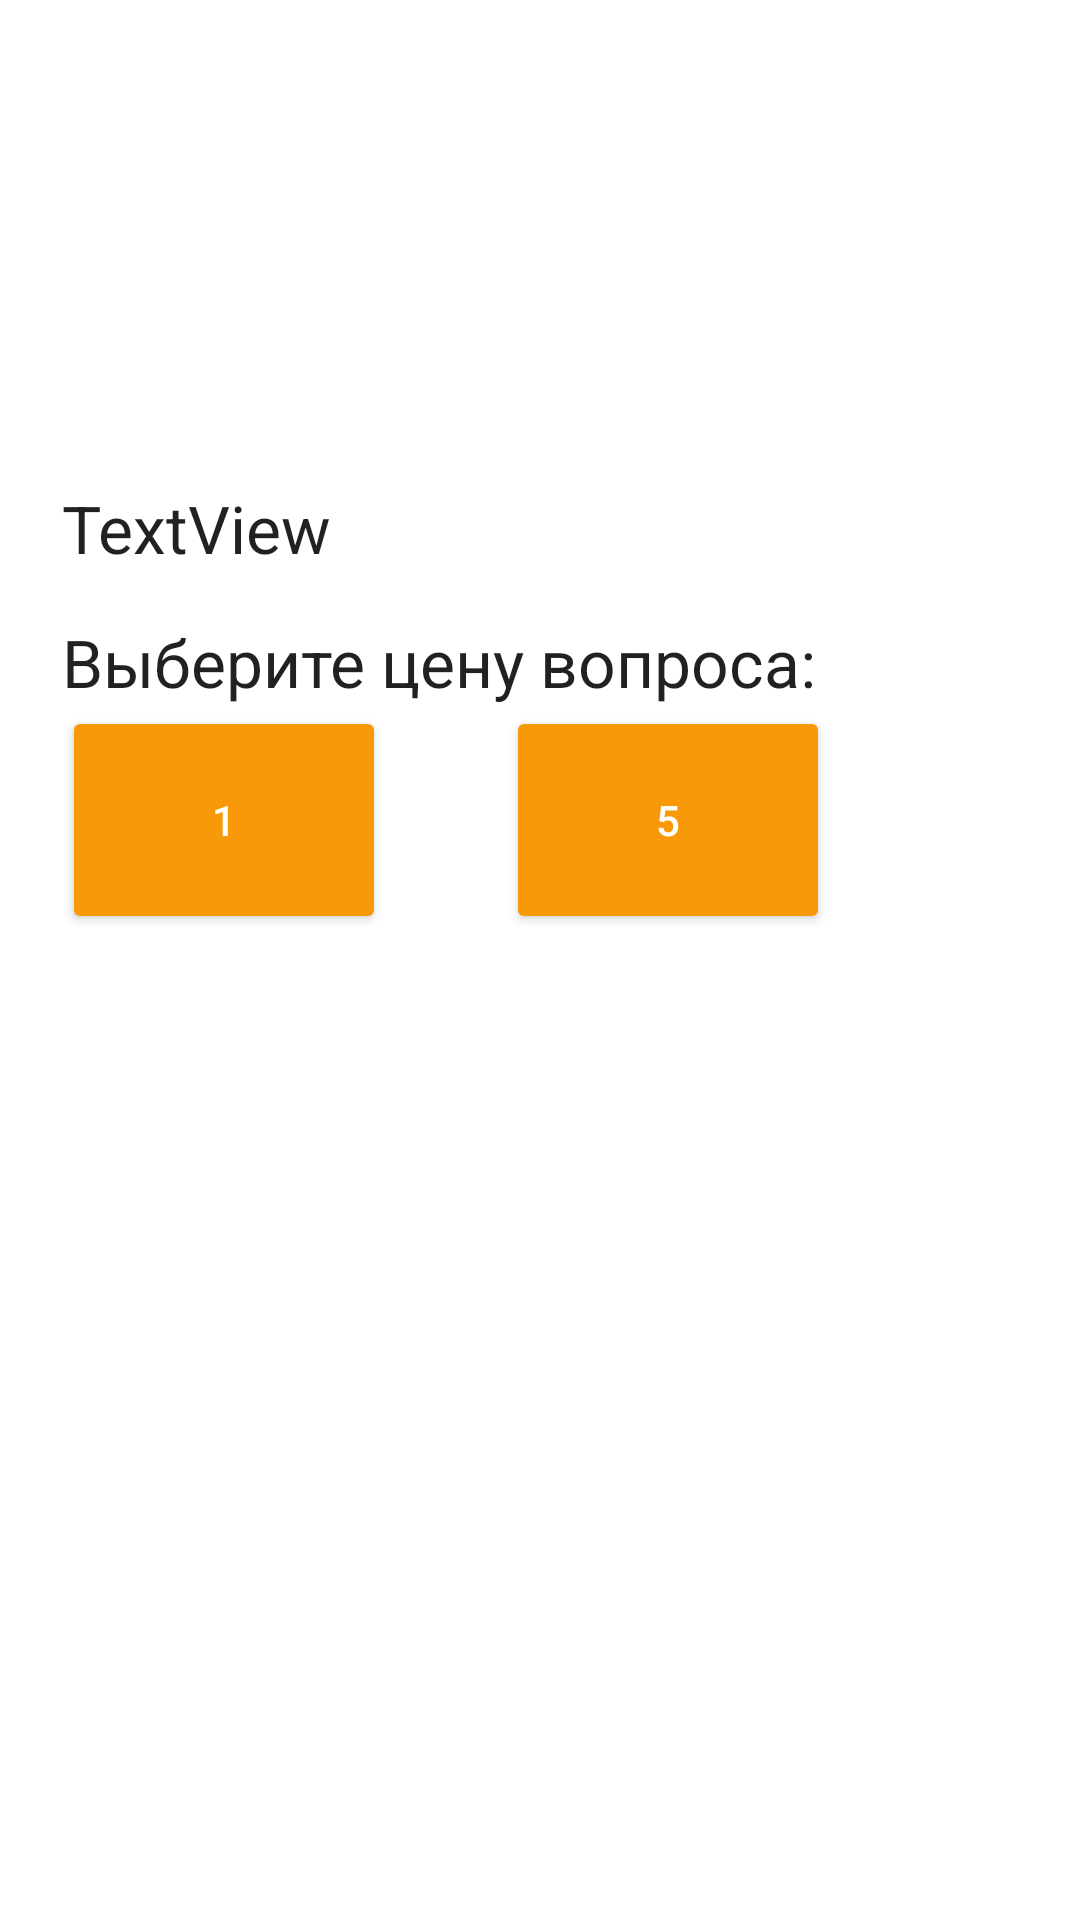

Produce the Android XML layout that renders to this screen, including the resource entries it uses.
<!-- AndroidManifest.xml: activity theme UnoCinco -->
<!-- res/layout/activity_choice.xml -->
<?xml version="1.0" encoding="utf-8"?>
<RelativeLayout xmlns:android="http://schemas.android.com/apk/res/android"
    xmlns:tools="http://schemas.android.com/tools"
    android:id="@+id/activity_choice"
    android:layout_width="match_parent"
    android:layout_height="match_parent"
    android:paddingBottom="@dimen/activity_vertical_margin"
    android:paddingLeft="@dimen/activity_horizontal_margin"
    android:paddingRight="@dimen/activity_horizontal_margin"
    android:paddingTop="@dimen/activity_vertical_margin"
    android:orientation="vertical"
    tools:context=".ChoiceActivity">

    <Button
        android:id="@+id/btnCinco"
        android:layout_width="108dp"
        android:layout_height="76dp"
        android:layout_alignEnd="@+id/textView6"
        android:layout_alignTop="@+id/btnUno"
        android:text="5"
        style="@style/Widget.AppCompat.Button.Colored"/>

    <TextView
        android:id="@+id/textView6"
        android:layout_width="256dp"
        android:layout_height="74dp"
        android:layout_alignBottom="@+id/textView7"
        android:layout_alignParentStart="true"
        android:layout_marginStart="21dp"
        android:text="TextView"
        android:textAppearance="@android:style/TextAppearance.Large" />

    <TextView
        android:id="@+id/textView7"
        android:layout_width="256dp"
        android:layout_height="wrap_content"
        android:layout_alignEnd="@+id/btnCinco"
        android:layout_alignParentTop="true"
        android:layout_marginTop="206dp"
        android:text="Выберите цену вопроса:"
        android:textAppearance="@android:style/TextAppearance.Large" />

    <Button
        android:id="@+id/btnUno"
        style="@style/Widget.AppCompat.Button.Colored"
        android:layout_width="108dp"
        android:layout_height="76dp"
        android:layout_alignStart="@+id/textView6"
        android:layout_below="@+id/textView6"
        android:text="1" />
</RelativeLayout>
<!-- resources referenced by this layout -->
<resources>
  <style name="UnoCinco" parent="AppTheme">
          <item name="colorPrimaryDark">#259a49</item>
          <item name="android:colorBackground">@color/background_material_light</item>
          <item name="colorAccent">#f79909</item>
      </style>
  <style name="AppTheme" parent="Theme.AppCompat.Light.DarkActionBar">
          
          <item name="colorPrimary">#02bc3d</item>
          <item name="colorPrimaryDark">#62ae6d</item>
          <item name="colorAccent">#f7bb09</item>
          <item name="android:buttonStyle">@style/PurpleButton</item>
      </style>
  <color name="background_material_light">#ffffff</color>
  <style name="PurpleButton" parent="@style/Widget.AppCompat.Button.Colored">
          <item name="colorButtonNormal">#1a237e</item>
          <item name="colorControlHighlight">#673ab7</item>
      </style>
</resources>
